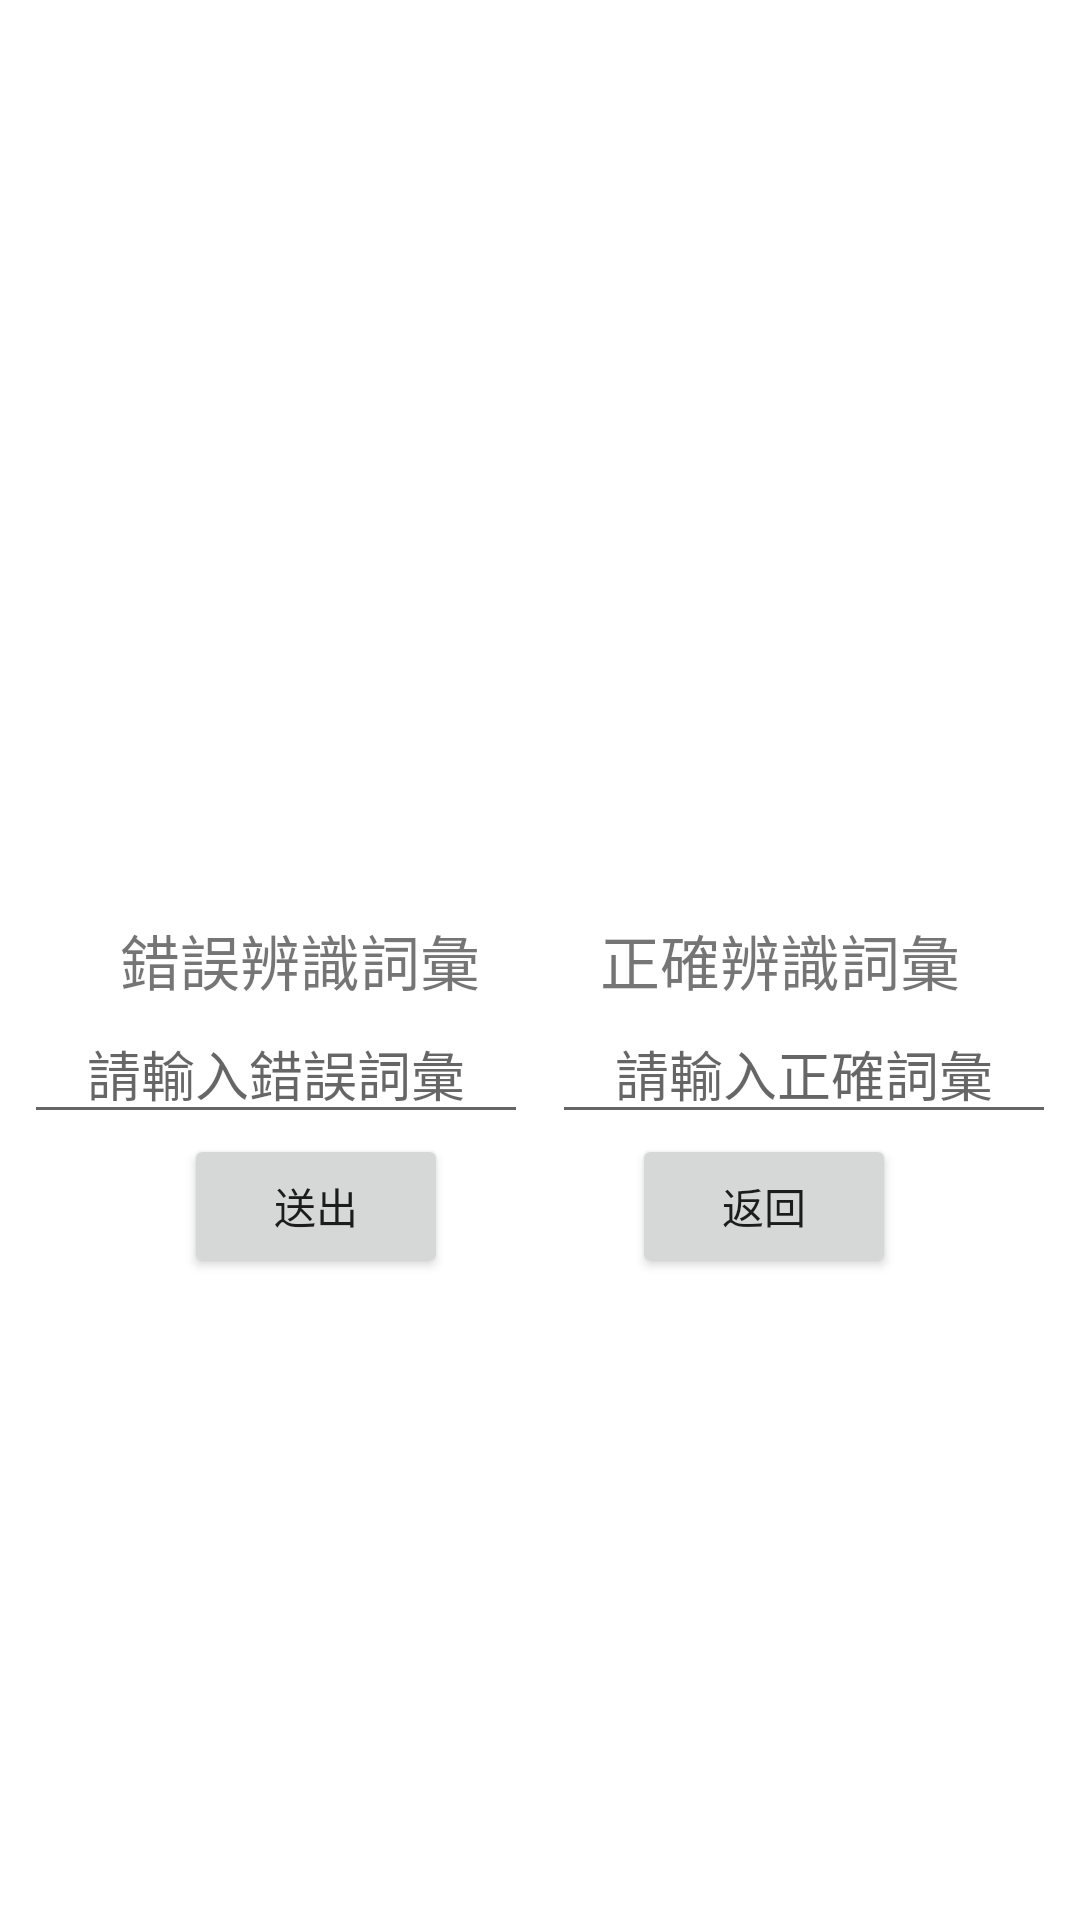

Android layout source for this screen:
<!-- AndroidManifest.xml: application theme Theme.App -->
<!-- res/layout/activity_correct.xml -->
<?xml version="1.0" encoding="utf-8"?>
<androidx.constraintlayout.widget.ConstraintLayout xmlns:android="http://schemas.android.com/apk/res/android"
    xmlns:app="http://schemas.android.com/apk/res-auto"
    xmlns:tools="http://schemas.android.com/tools"
    android:layout_width="match_parent"
    android:layout_height="match_parent"
    tools:context=".CorrectActivity">
    <TextView
        android:id="@+id/correct_tv"
        android:layout_width="wrap_content"
        android:layout_height="wrap_content"
        android:text="@string/correct_tv"
        android:textSize="20sp"
        app:layout_constraintBottom_toBottomOf="parent"
        app:layout_constraintLeft_toLeftOf="parent"
        app:layout_constraintRight_toLeftOf="@id/corrected_tv"
        app:layout_constraintTop_toTopOf="parent" />
    <TextView
        android:id="@+id/corrected_tv"
        android:layout_width="wrap_content"
        android:layout_height="wrap_content"
        android:text="@string/corrected_tv"
        android:textSize="20sp"
        app:layout_constraintBottom_toBottomOf="parent"
        app:layout_constraintLeft_toRightOf="@id/correct_tv"
        app:layout_constraintRight_toRightOf="parent"
        app:layout_constraintTop_toTopOf="parent" />
    <EditText
        android:id="@+id/correct_et"
        android:layout_width="wrap_content"
        android:layout_height="wrap_content"
        android:inputType="text"
        android:hint="@string/hint_correct_et"
        android:ems="8"
        android:textAlignment="center"
        app:layout_constraintTop_toBottomOf="@id/correct_tv"
        app:layout_constraintLeft_toLeftOf="parent"
        app:layout_constraintRight_toLeftOf="@id/corrected_et"
        />
    <EditText
        android:id="@+id/corrected_et"
        android:layout_width="wrap_content"
        android:layout_height="wrap_content"
        android:inputType="text"
        android:hint="@string/hint_corrected_et"
        android:ems="8"
        android:textAlignment="center"
        app:layout_constraintTop_toBottomOf="@id/corrected_tv"
        app:layout_constraintRight_toRightOf="parent"
        app:layout_constraintLeft_toRightOf="@id/correct_et"
        />
    <Button
        android:id="@+id/correct_submit_bt"
        android:layout_width="wrap_content"
        android:layout_height="wrap_content"
        android:text="@string/submit_bt"
        app:layout_constraintLeft_toLeftOf="parent"
        app:layout_constraintRight_toLeftOf="@id/correct_cancel_bt"
        app:layout_constraintTop_toBottomOf="@id/correct_et"
        android:onClick="correctSubmitClick"/>
    <Button
        android:id="@+id/correct_cancel_bt"
        android:layout_width="wrap_content"
        android:layout_height="wrap_content"
        android:text="@string/cancel_bt"
        app:layout_constraintRight_toRightOf="parent"
        app:layout_constraintLeft_toRightOf="@id/correct_submit_bt"
        app:layout_constraintTop_toBottomOf="@id/corrected_et"
        android:onClick="correctCancelClick"/>

</androidx.constraintlayout.widget.ConstraintLayout>
<!-- resources referenced by this layout -->
<resources>
  <string name="cancel_bt"> 返回 </string>
  <string name="correct_tv"> 錯誤辨識詞彙 </string>
  <string name="corrected_tv"> 正確辨識詞彙 </string>
  <string name="hint_correct_et"> 請輸入錯誤詞彙 </string>
  <string name="hint_corrected_et"> 請輸入正確詞彙 </string>
  <string name="submit_bt"> 送出 </string>
  <style name="Theme.App" parent="Theme.MaterialComponents.DayNight.NoActionBar">
          
          <item name="colorPrimary">@color/purple_500</item>
          <item name="colorPrimaryVariant">@color/purple_700</item>
          <item name="colorOnPrimary">@color/white</item>
          
          <item name="colorSecondary">@color/buttonpurple</item>
          <item name="colorSecondaryVariant">@color/purple_700</item>
          <item name="colorOnSecondary">@color/white</item>
          
          <item name="android:statusBarColor" tools:targetApi="l">?attr/colorPrimaryVariant</item>
          
      </style>
  <color name="purple_500">#FF6200EE</color>
  <color name="purple_700">#FF3700B3</color>
  <color name="white">#FFFFFFFF</color>
  <color name="buttonpurple">#6154A6</color>
</resources>
